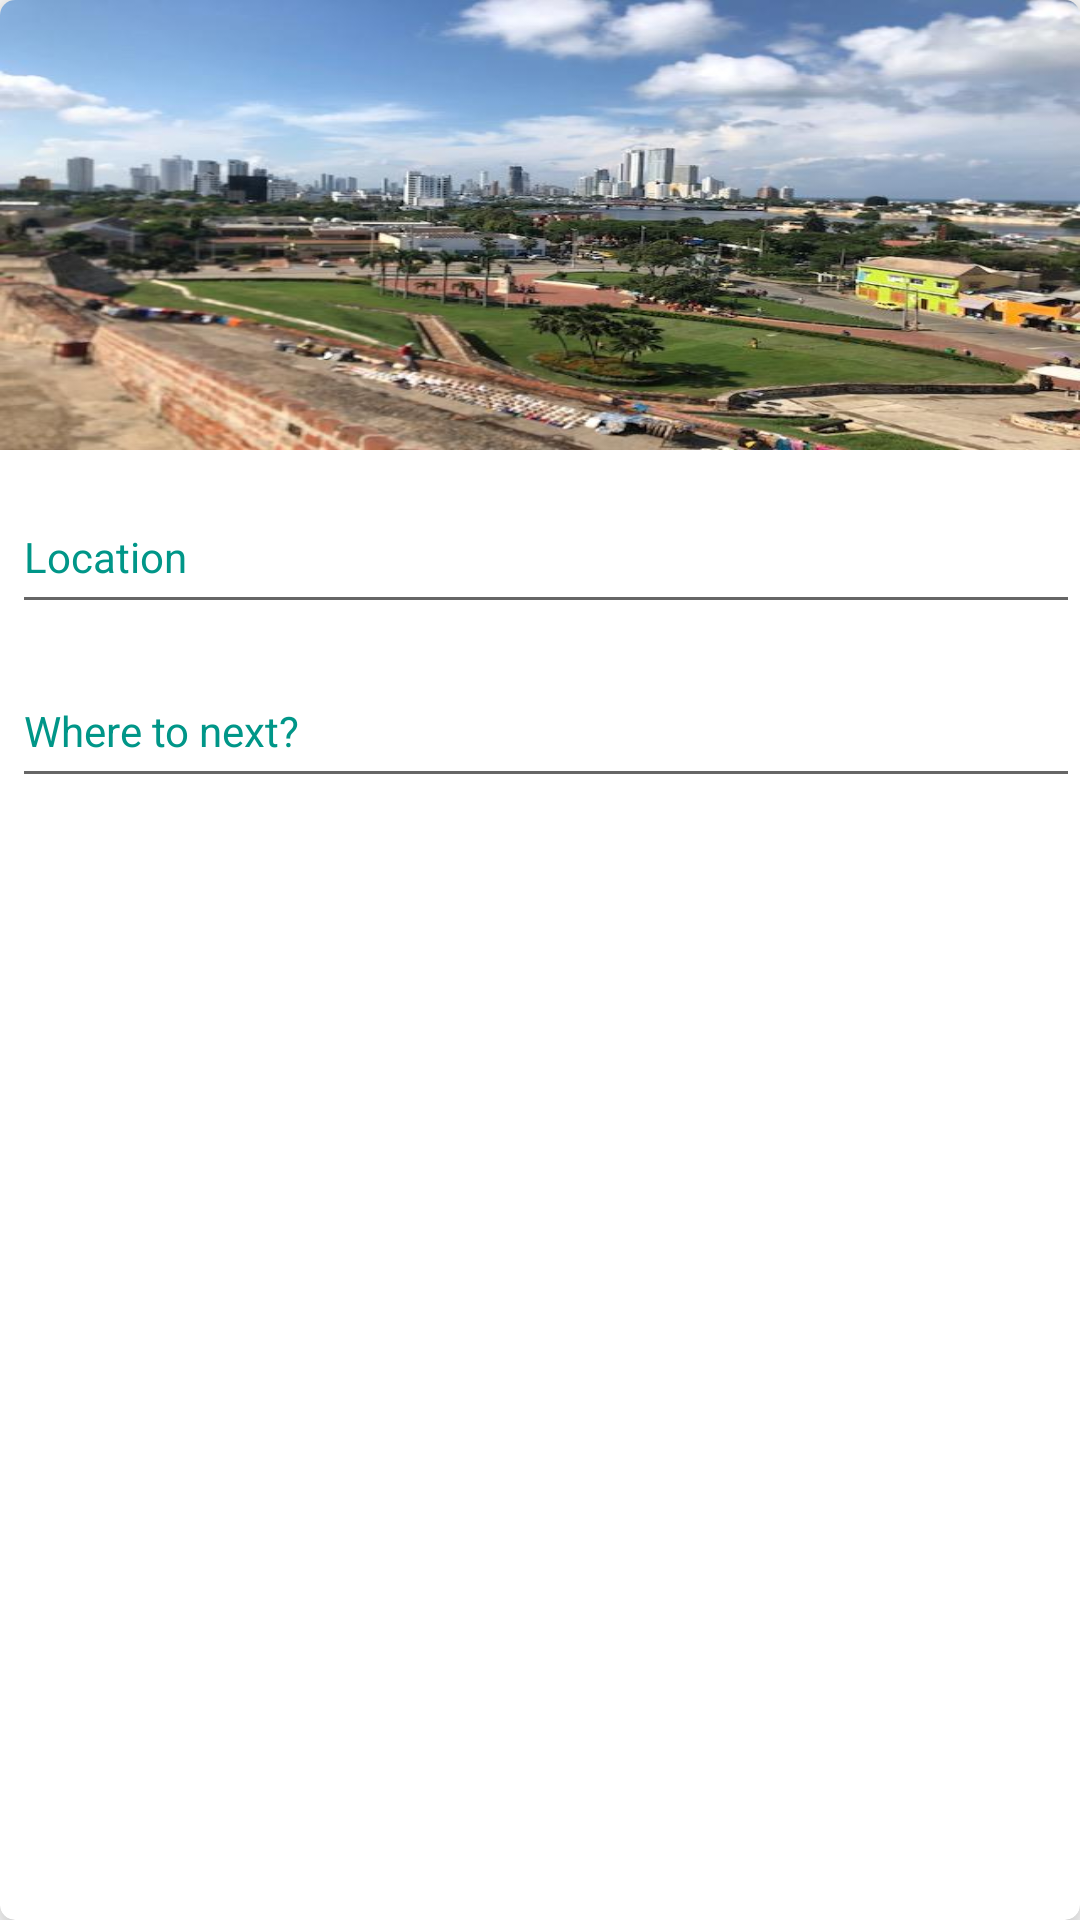

Produce the Android XML layout that renders to this screen, including the resource entries it uses.
<!-- AndroidManifest.xml: application theme Theme.Oasis -->
<!-- res/layout/profile_gridview.xml -->
<androidx.cardview.widget.CardView xmlns:android="http://schemas.android.com/apk/res/android"
    xmlns:app="http://schemas.android.com/apk/res-auto"
    xmlns:tools="http://schemas.android.com/tools"
    android:layout_width="match_parent"
    android:layout_height="wrap_content"
    android:layout_marginHorizontal="15dp"
    app:cardCornerRadius="5dp"
    app:cardElevation="8dp"
    android:layout_margin="10dp"
    android:layout_marginLeft="24dp"
    android:layout_marginRight="24dp"
    android:layout_marginVertical="10dp"
    android:scrollbarAlwaysDrawVerticalTrack="true"
    app:cardBackgroundColor="@color/white">

    <LinearLayout
        android:layout_width="match_parent"
        android:layout_height="match_parent"
        android:orientation="vertical">


        <ImageView
            android:id="@+id/travelImage"
            android:layout_width="match_parent"
            android:layout_height="150dp"
            android:scaleType="fitXY"
            app:layout_constraintBottom_toBottomOf="parent"
            app:layout_constraintEnd_toEndOf="parent"
            app:layout_constraintStart_toStartOf="parent"
            app:layout_constraintTop_toTopOf="parent"
            app:srcCompat="@drawable/travelview" />

        <EditText
            android:id="@+id/location"
            android:layout_width="match_parent"
            android:layout_height="wrap_content"
            android:layout_marginLeft="4dp"
            android:layout_marginTop="10dp"
            android:minHeight="48dp"
            android:text="Location"
            android:textColor="#009688"
            android:textSize="14sp" />

        <EditText
            android:id="@+id/info"
            android:layout_width="match_parent"
            android:layout_height="wrap_content"
            android:layout_marginLeft="4dp"
            android:layout_marginTop="10dp"
            android:minHeight="48dp"
            android:text="Where to next?"
            android:textColor="#009688"
            android:textSize="14sp" />


    </LinearLayout>


        </androidx.cardview.widget.CardView>
<!-- resources referenced by this layout -->
<resources>
  <!-- drawable travelview: jpg bitmap (drawable, 56321 bytes) -->
  <style name="Theme.Oasis" parent="Theme.MaterialComponents.DayNight.DarkActionBar">
      
      <item name="colorPrimary">@color/purple_500</item>
      <item name="colorPrimaryVariant">@color/purple_700</item>
      <item name="colorOnPrimary">@color/white</item>
      
      <item name="colorSecondary">@color/teal_200</item>
      <item name="colorSecondaryVariant">@color/teal_700</item>
      <item name="colorOnSecondary">@color/black</item>
      
      <item name="android:statusBarColor" tools:targetApi="l">?attr/colorPrimaryVariant</item>
      
    </style>
  <!-- not gathered from this repository: default colours our renderer supplied (Android Studio template values) -->
  <color name="purple_500">#FF6200EE</color>
  <color name="purple_700">#FF3700B3</color>
  <color name="teal_200">#FF03DAC5</color>
  <color name="teal_700">#FF018786</color>
  <color name="black">#FF000000</color>
  <color name="white">#FFFFFFFF</color>
</resources>
